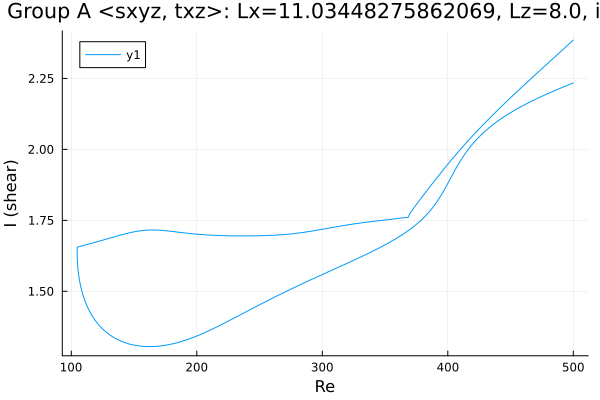

Values plotted in this chart, from the file beside it:
Re, shear
500.0, 2.234
499, 2.232
497.6, 2.23
496.2, 2.227
494.7, 2.225
493.3, 2.222
491.9, 2.22
490.5, 2.217
489.1, 2.214
487.7, 2.212
486.3, 2.209
484.8, 2.206
483.4, 2.204
482, 2.201
480.6, 2.198
479.2, 2.196
477.8, 2.193
476.4, 2.19
474.9, 2.187
473.5, 2.184
472.1, 2.181
472, 2.181
470.6, 2.178
469.2, 2.175
467.8, 2.172
466.4, 2.169
464.9, 2.166
463.5, 2.163
462.1, 2.159
460.7, 2.156
459.3, 2.153
457.9, 2.149
456.5, 2.146
455, 2.142
453.6, 2.139
452.2, 2.135
450.8, 2.132
449.4, 2.128
448, 2.124
446.6, 2.12
445.1, 2.116
443.7, 2.112
442.3, 2.108
440.9, 2.103
439.5, 2.099
438.1, 2.094
436.7, 2.089
435.2, 2.085
433.8, 2.08
432.4, 2.074
431, 2.069
429.6, 2.063
428.2, 2.058
426.8, 2.052
425.3, 2.046
423.9, 2.039
422.5, 2.033
421.1, 2.026
419.7, 2.019
419, 2.015
... 572 more rows
